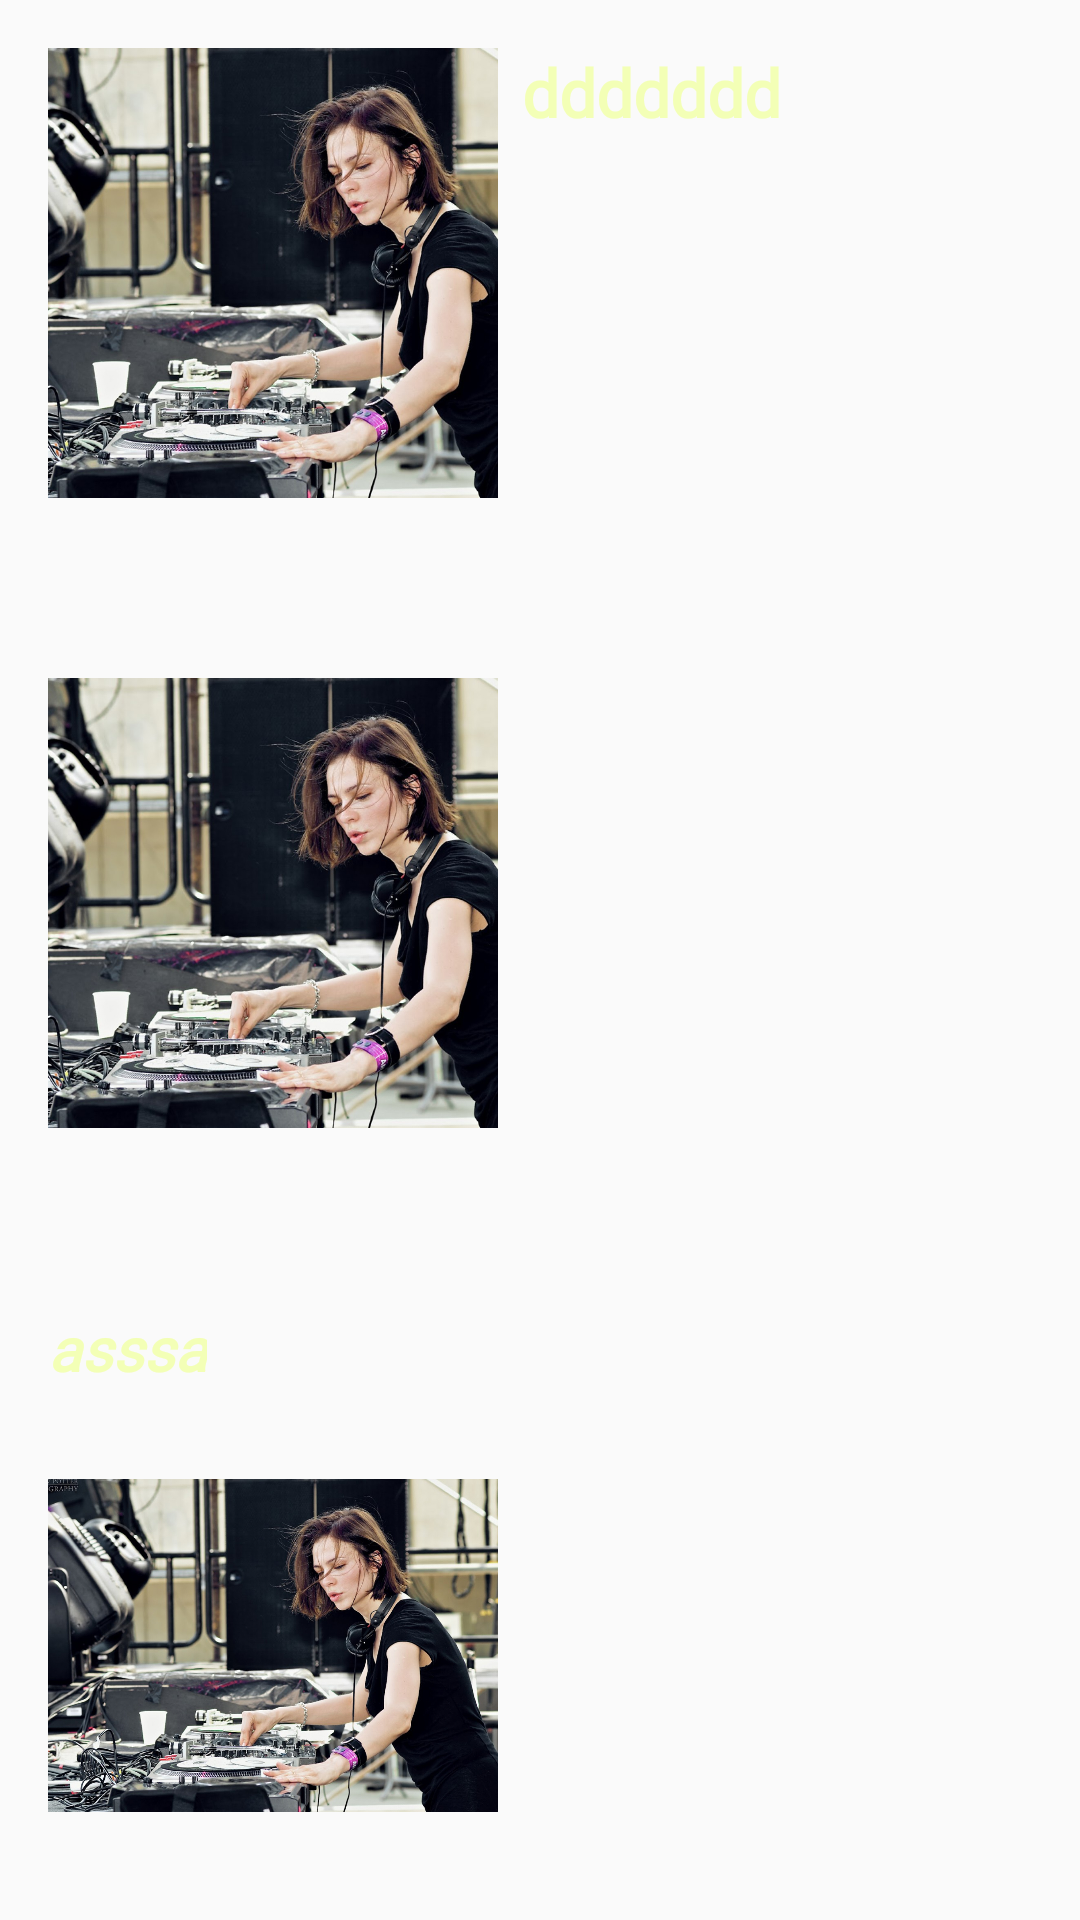

The Android layout XML behind this screen, and the referenced resources:
<!-- AndroidManifest.xml: application theme Theme.Page1 -->
<!-- res/layout/theatre_recycler_view.xml -->
<?xml version="1.0" encoding="utf-8"?>
<RelativeLayout
    xmlns:android="http://schemas.android.com/apk/res/android"
    android:layout_width="match_parent"
    android:layout_height="wrap_content"
    android:padding="16dp">


    <ImageView
        android:id="@+id/theatre_firstImageView"
        android:src="@drawable/nina"
        android:layout_width="150dp"
        android:layout_height="150dp"
        android:layout_marginBottom="20dp"
        android:scaleType="centerCrop"
        android:layout_alignParentTop="true"
        android:layout_alignParentStart="true"/>


    <TextView
        android:id="@+id/theatre_rightTextView"
        android:layout_width="wrap_content"
        android:layout_height="wrap_content"
        android:layout_alignTop="@id/theatre_firstImageView"
        android:layout_marginStart="8dp"
        android:layout_toEndOf="@id/theatre_firstImageView"
        android:fontFamily="@font/acme"
        android:text="ddddddd"

        android:textColor="#f3ffb6"
        android:textSize="22sp"
        android:textStyle="bold" />


    <ImageView
        android:id="@+id/theatre_secondImageView"
        android:layout_width="150dp"
        android:layout_height="150dp"
        android:src="@drawable/nina"
        android:layout_marginBottom="20dp"
        android:scaleType="centerCrop"
        android:layout_below="@id/theatre_firstImageView"
        android:layout_alignStart="@id/theatre_firstImageView"
        android:layout_marginTop="40dp"/>


    <TextView
        android:id="@+id/theatre_belowSecondTextView"
        android:layout_width="wrap_content"
        android:layout_height="wrap_content"
        android:layout_below="@id/theatre_secondImageView"
        android:layout_alignStart="@id/theatre_secondImageView"
        android:layout_marginTop="40dp"
        android:text="asssa"
        android:fontFamily="@font/acme"
        android:layout_marginBottom="10dp"
        android:textColor="#f3ffb6"
        android:textSize="20sp"
        android:textStyle="bold|italic" />


    <ImageView
        android:id="@+id/theatre_thirdImageView"
        android:src="@drawable/nina"
        android:layout_width="150dp"
        android:layout_height="150dp"
        android:scaleType="centerCrop"
        android:layout_marginBottom="20dp"
        android:layout_below="@id/theatre_belowSecondTextView"
        android:layout_alignStart="@id/theatre_belowSecondTextView"
        android:layout_marginTop="20dp"/>


    <ImageView
        android:id="@+id/theatre_fourthImageView"
        android:src="@drawable/nina"
        android:layout_width="150dp"
        android:layout_height="150dp"
        android:scaleType="centerCrop"
        android:layout_below="@id/theatre_thirdImageView"
        android:layout_alignStart="@id/theatre_thirdImageView"
        android:layout_marginTop="40dp"/>

</RelativeLayout>
<!-- resources referenced by this layout -->
<resources>
  <!-- drawable nina: jpg bitmap (drawable, 310448 bytes) -->
  <style name="Theme.Page1" parent="Base.Theme.Page1" />
  <style name="Base.Theme.Page1" parent="Theme.AppCompat.Light.NoActionBar">
          
          
      </style>
</resources>
